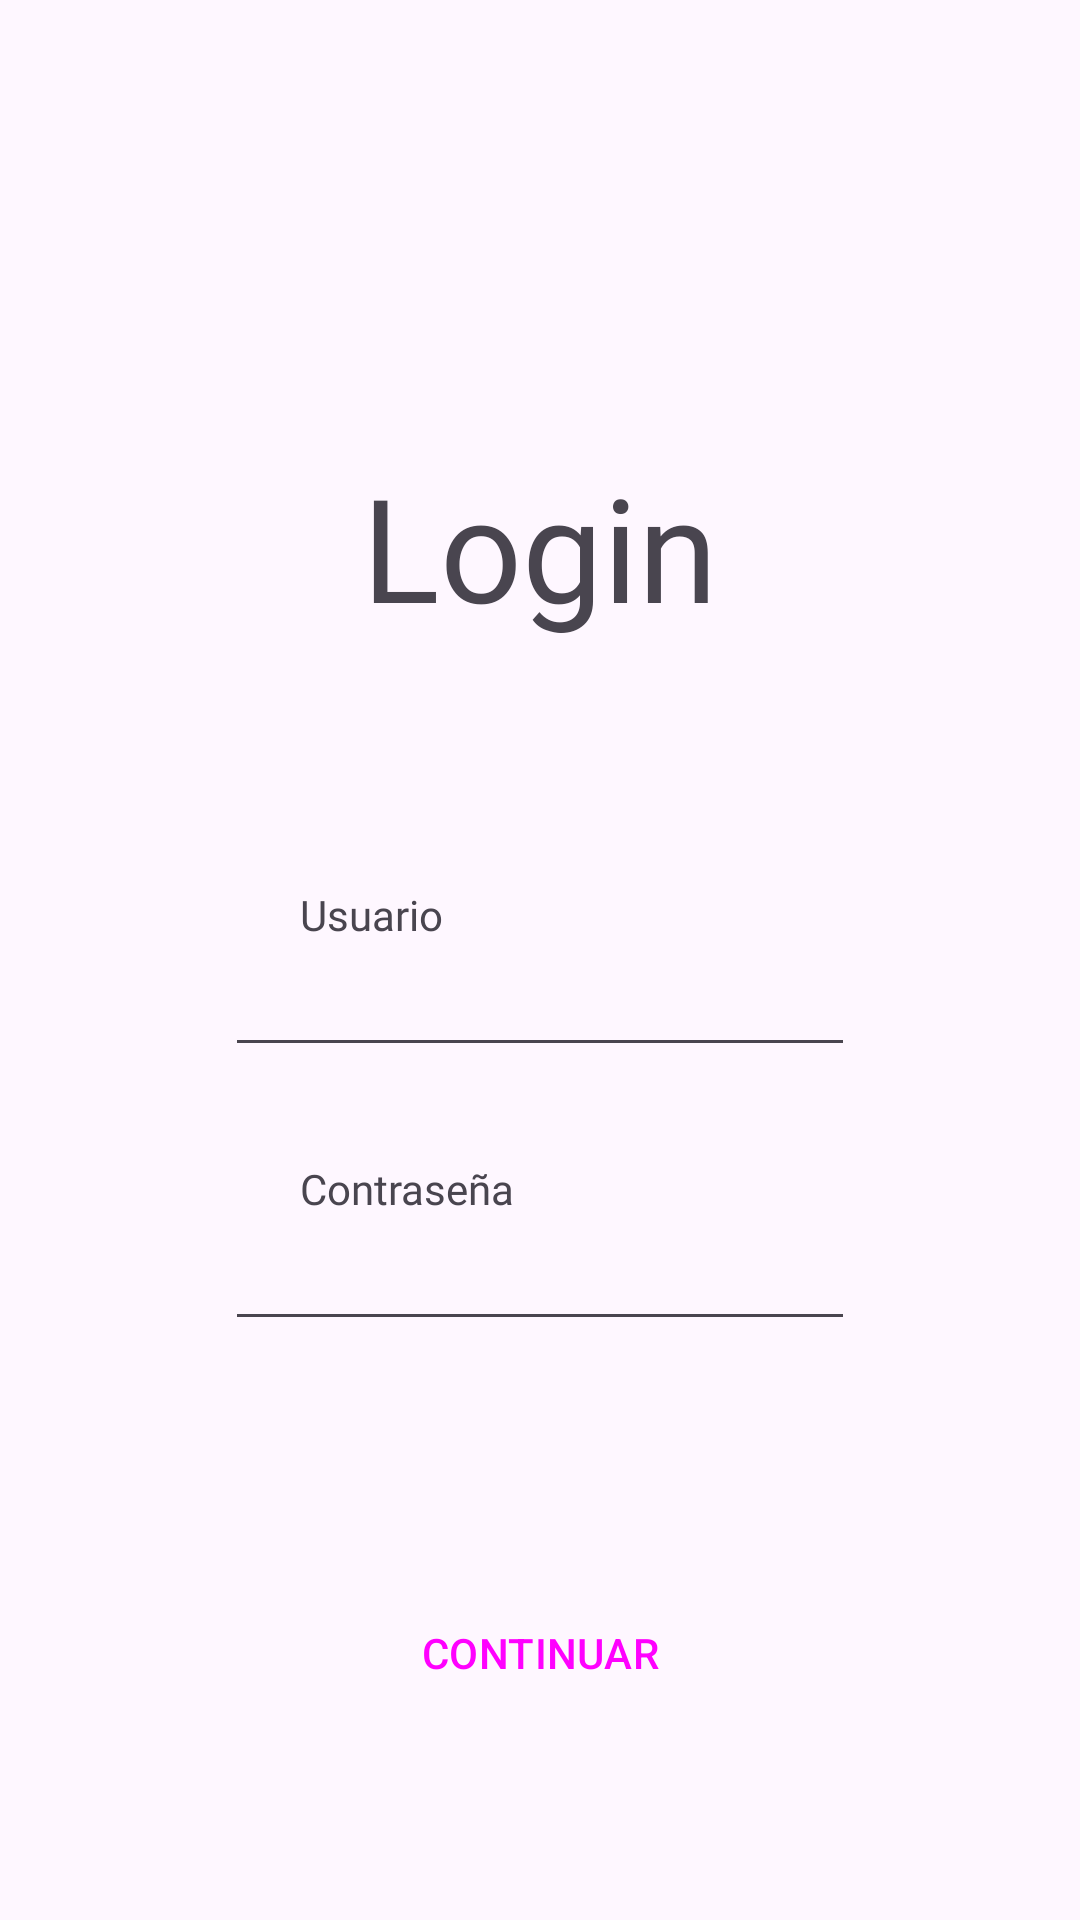

Produce the Android XML layout that renders to this screen, including the resource entries it uses.
<!-- AndroidManifest.xml: application theme Theme.Proyecto -->
<!-- res/layout/activity_login.xml -->
<?xml version="1.0" encoding="utf-8"?>
<androidx.constraintlayout.widget.ConstraintLayout xmlns:android="http://schemas.android.com/apk/res/android"
    xmlns:app="http://schemas.android.com/apk/res-auto"
    xmlns:tools="http://schemas.android.com/tools"
    android:id="@+id/main"
    android:layout_width="match_parent"
    android:layout_height="match_parent"
    tools:context=".LoginActivity">

    <Button
        android:id="@+id/button"
        style="@style/Widget.Material3.Button.IconButton.Filled.Tonal"
        android:layout_width="wrap_content"
        android:layout_height="wrap_content"
        android:layout_marginTop="80dp"
        android:text="CONTINUAR"
        app:cornerRadius="8dp"
        app:layout_constraintEnd_toEndOf="parent"
        app:layout_constraintStart_toStartOf="parent"
        app:layout_constraintTop_toBottomOf="@+id/editTextTextPassword" />

    <TextView
        android:id="@+id/textView"
        android:layout_width="wrap_content"
        android:layout_height="wrap_content"
        android:layout_marginStart="100dp"
        android:fontFamily="@font/inter"
        android:text="Usuario"
        app:layout_constraintBottom_toTopOf="@+id/editTextText"
        app:layout_constraintStart_toStartOf="parent" />

    <EditText
        android:id="@+id/editTextText"
        style="@style/Widget.AppCompat.AutoCompleteTextView"
        android:layout_width="wrap_content"
        android:layout_height="wrap_content"
        android:layout_marginTop="100dp"
        android:ems="10"
        android:inputType="text"
        app:layout_constraintEnd_toEndOf="parent"
        app:layout_constraintStart_toStartOf="parent"
        app:layout_constraintTop_toBottomOf="@+id/textView3" />

    <EditText
        android:id="@+id/editTextTextPassword"
        android:layout_width="wrap_content"
        android:layout_height="wrap_content"
        android:layout_marginTop="50dp"
        android:ems="10"
        android:inputType="textPassword"
        app:layout_constraintEnd_toEndOf="parent"
        app:layout_constraintStart_toStartOf="parent"
        app:layout_constraintTop_toBottomOf="@+id/editTextText" />

    <TextView
        android:id="@+id/textView2"
        android:layout_width="wrap_content"
        android:layout_height="wrap_content"
        android:layout_marginStart="100dp"
        android:fontFamily="@font/inter"
        android:text="Contraseña"
        app:layout_constraintBottom_toTopOf="@+id/editTextTextPassword"
        app:layout_constraintStart_toStartOf="parent" />

    <TextView
        android:id="@+id/textView3"
        android:layout_width="wrap_content"
        android:layout_height="wrap_content"
        android:layout_marginTop="150dp"
        android:fontFamily="@font/inter"
        android:text="Login"
        android:textSize="48sp"
        app:layout_constraintEnd_toEndOf="parent"
        app:layout_constraintStart_toStartOf="parent"
        app:layout_constraintTop_toTopOf="parent" />

</androidx.constraintlayout.widget.ConstraintLayout>
<!-- resources referenced by this layout -->
<resources>
  <style name="Theme.Proyecto" parent="Base.Theme.Proyecto" />
  <style name="Base.Theme.Proyecto" parent="Theme.Material3.DayNight.NoActionBar">
          
          <item name="colorPrimary">@color/purple</item>
          <item name="colorPrimaryVariant">@color/purple</item>
      </style>
  <color name="purple">#6C63FF</color>
</resources>
